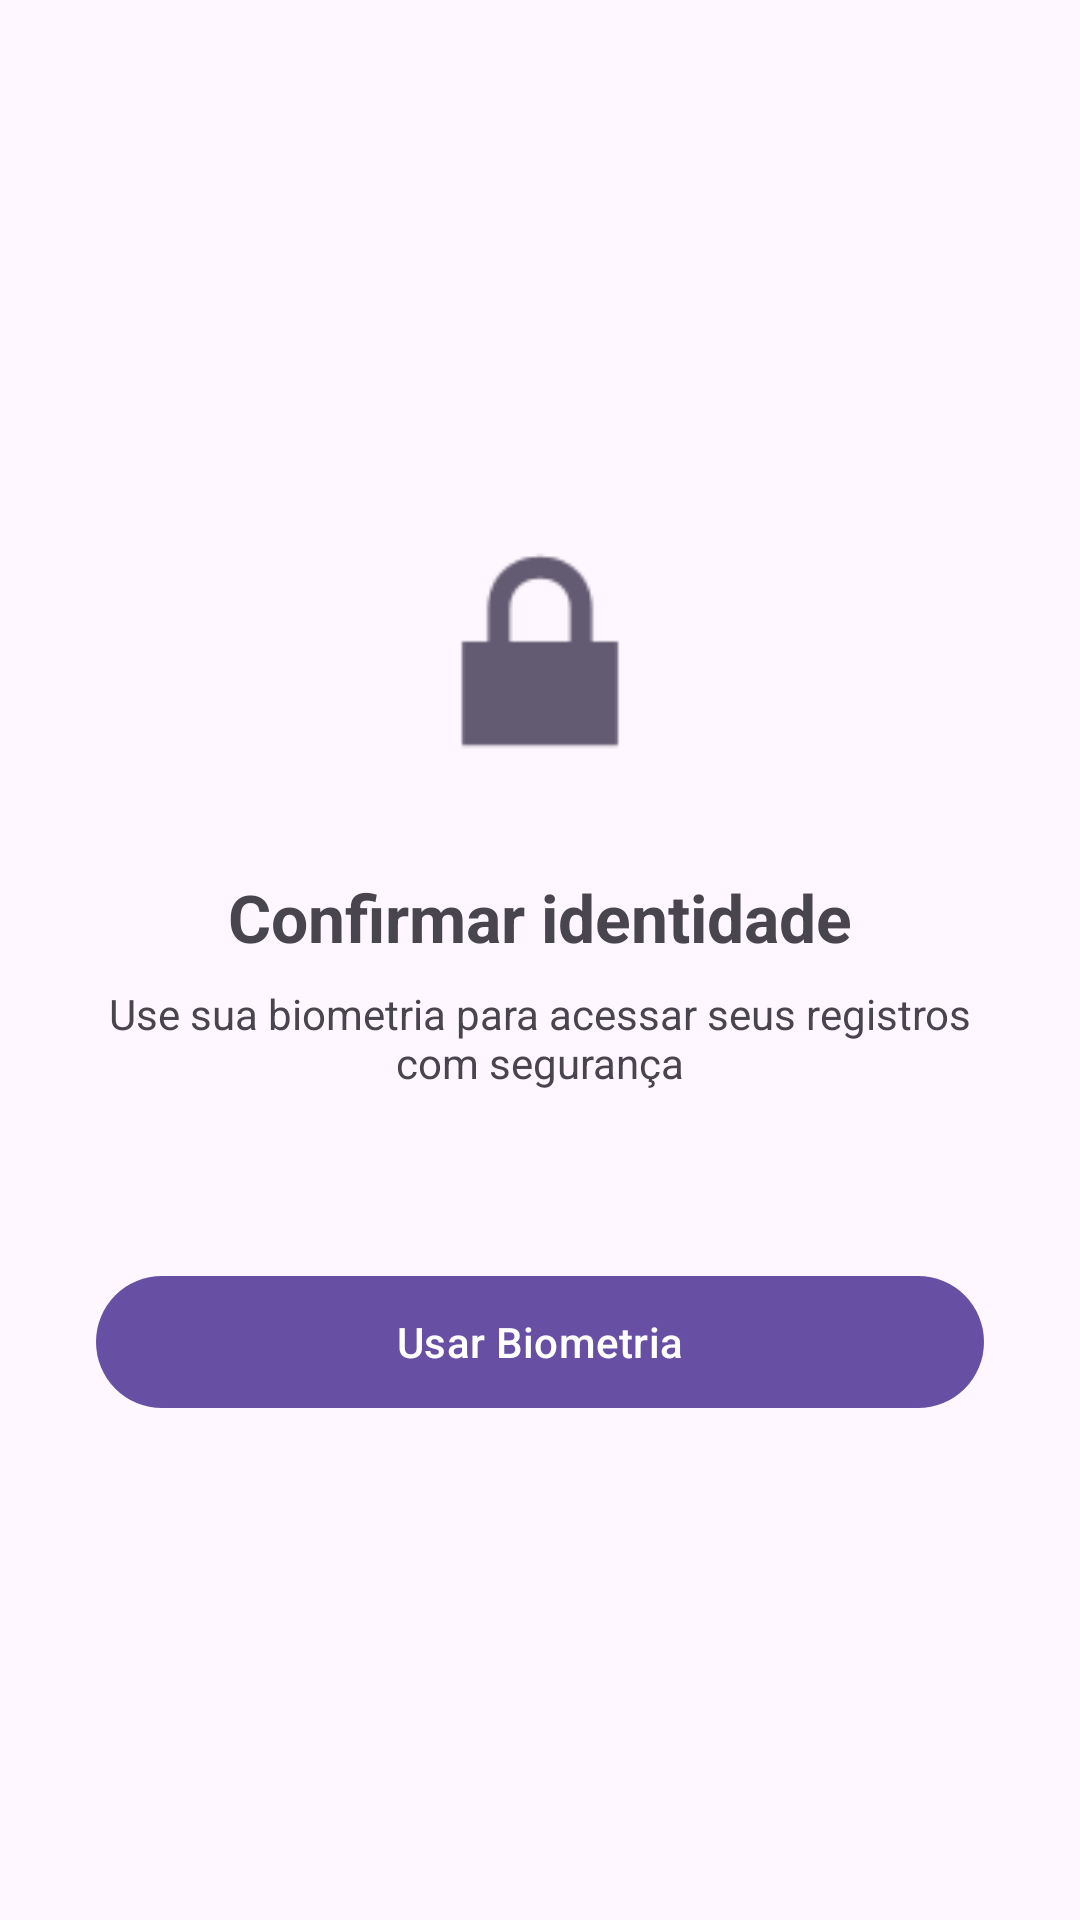

Here is an Android app screen rendered from its layout file. Give the layout XML and the strings, colors and styles it references.
<!-- AndroidManifest.xml: application theme Theme.SmartDiary -->
<!-- res/layout/activity_biometric.xml -->
<?xml version="1.0" encoding="utf-8"?>
<androidx.constraintlayout.widget.ConstraintLayout
    xmlns:android="http://schemas.android.com/apk/res/android"
    xmlns:app="http://schemas.android.com/apk/res-auto"
    android:layout_width="match_parent"
    android:layout_height="match_parent"
    android:padding="32dp">

    <ImageView
        android:id="@+id/ivBioIcon"
        android:layout_width="100dp"
        android:layout_height="100dp"
        android:src="@android:drawable/ic_lock_lock"
        android:contentDescription="Biometria"
        app:layout_constraintTop_toTopOf="parent"
        app:layout_constraintBottom_toTopOf="@id/tvBioTitle"
        app:layout_constraintStart_toStartOf="parent"
        app:layout_constraintEnd_toEndOf="parent"
        app:layout_constraintVertical_chainStyle="packed" />

    <TextView
        android:id="@+id/tvBioTitle"
        android:layout_width="wrap_content"
        android:layout_height="wrap_content"
        android:text="Confirmar identidade"
        android:textSize="22sp"
        android:textStyle="bold"
        android:layout_marginTop="24dp"
        app:layout_constraintTop_toBottomOf="@id/ivBioIcon"
        app:layout_constraintBottom_toTopOf="@id/tvBioSubtitle"
        app:layout_constraintStart_toStartOf="parent"
        app:layout_constraintEnd_toEndOf="parent" />

    <TextView
        android:id="@+id/tvBioSubtitle"
        android:layout_width="0dp"
        android:layout_height="wrap_content"
        android:text="Use sua biometria para acessar seus registros com segurança"
        android:textSize="14sp"
        android:gravity="center"
        android:layout_marginTop="8dp"
        app:layout_constraintTop_toBottomOf="@id/tvBioTitle"
        app:layout_constraintBottom_toTopOf="@id/tvBiometricStatus"
        app:layout_constraintStart_toStartOf="parent"
        app:layout_constraintEnd_toEndOf="parent" />

    <TextView
        android:id="@+id/tvBiometricStatus"
        android:layout_width="0dp"
        android:layout_height="wrap_content"
        android:text=""
        android:textSize="13sp"
        android:gravity="center"
        android:textColor="?attr/colorError"
        android:layout_marginTop="16dp"
        app:layout_constraintTop_toBottomOf="@id/tvBioSubtitle"
        app:layout_constraintBottom_toTopOf="@id/btnAuth"
        app:layout_constraintStart_toStartOf="parent"
        app:layout_constraintEnd_toEndOf="parent" />

    <com.google.android.material.button.MaterialButton
        android:id="@+id/btnAuth"
        android:layout_width="0dp"
        android:layout_height="52dp"
        android:text="Usar Biometria"
        android:layout_marginTop="24dp"
        app:layout_constraintTop_toBottomOf="@id/tvBiometricStatus"
        app:layout_constraintBottom_toBottomOf="parent"
        app:layout_constraintStart_toStartOf="parent"
        app:layout_constraintEnd_toEndOf="parent" />

</androidx.constraintlayout.widget.ConstraintLayout>
<!-- resources referenced by this layout -->
<resources>
  <style name="Theme.SmartDiary" parent="Theme.Material3.DayNight">
          <item name="colorPrimary">@color/colorPrimary</item>
          <item name="colorOnPrimary">@color/colorOnPrimary</item>
          <item name="colorPrimaryContainer">@color/colorPrimaryContainer</item>
          <item name="colorSecondary">@color/colorSecondary</item>
          <item name="colorSurface">@color/colorSurface</item>
          <item name="colorError">@color/colorError</item>
          <item name="android:statusBarColor">?attr/colorPrimary</item>
      </style>
  <color name="colorPrimary">#6750A4</color>
  <color name="colorOnPrimary">#FFFFFF</color>
  <color name="colorPrimaryContainer">#EADDFF</color>
  <color name="colorSecondary">#625B71</color>
  <color name="colorSurface">#FFFBFE</color>
  <color name="colorError">#B3261E</color>
</resources>
